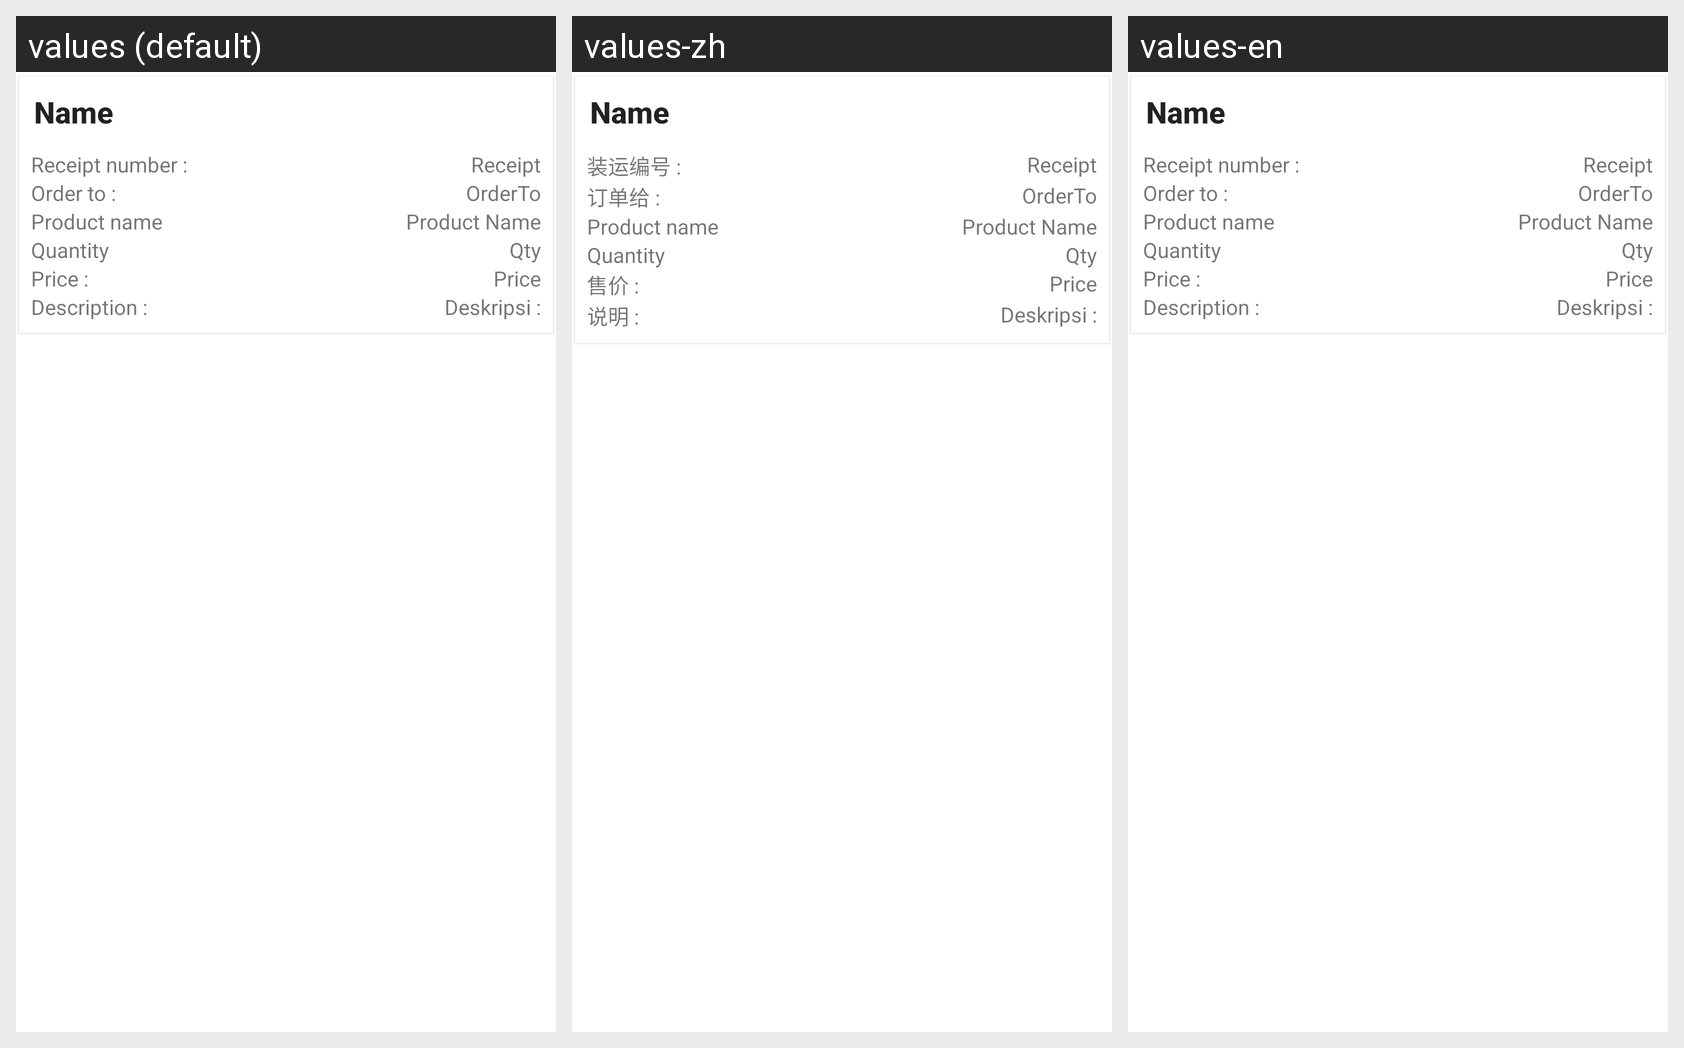

The same Android screen rendered under several of its app's locales, left to right. List the strings drawn on it with the default value and each locale's translation.
Android screen res/layout/sales_report_adapter.xml rendered under 3 locales, left to right: values (default), values-zh, values-en. Device: Nexus 5 (rendered at 1080×1920; each locale shown at half size, 540×960, under a caption strip naming it); theme AppTheme.
Strings drawn on this screen, with the default value and each locale's value (text and hints the layout hard-codes, and strings that could not be matched under every locale, appear in the picture but are not listed):

text_receipt_number
  values: Receipt number : 
  values-zh: 装运编号 : 
  values-en: Receipt number : 

text_order_to
  values: Order to : 
  values-zh: ​订单给 :
  values-en: Order to : 

product_name
  values: Product name
  values-zh: Product name  [not translated; the default value is used]
  values-en: Product name  [not translated; the default value is used]

product_qty
  values: Quantity
  values-zh: Quantity  [not translated; the default value is used]
  values-en: Quantity  [not translated; the default value is used]

text_price
  values: Price : 
  values-zh: 售价 : 
  values-en: Price : 

text_description
  values: Description :
  values-zh: 说明 :
  values-en: Description :

description
  values: Deskripsi :
  values-zh: Deskripsi :
  values-en: Deskripsi :
